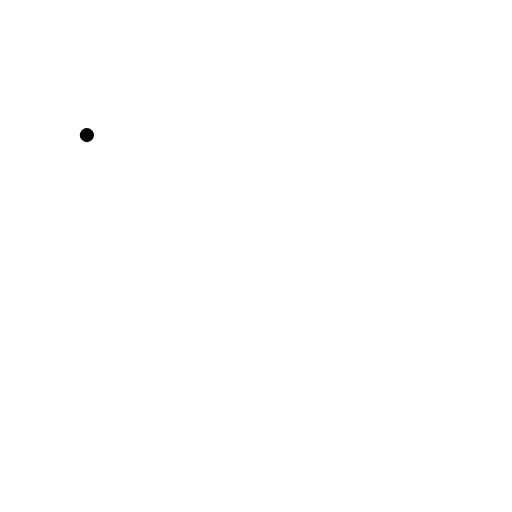
t = 0.00 s
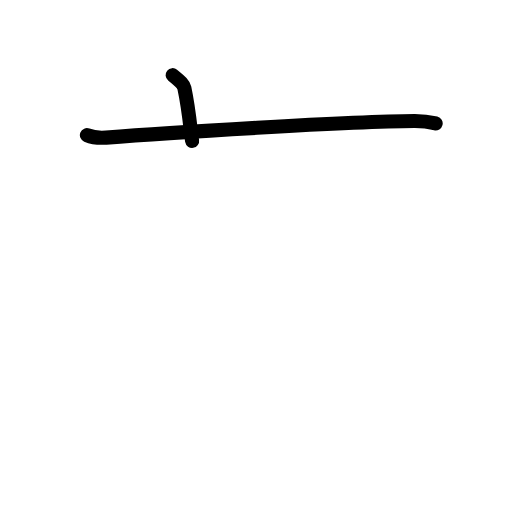
t = 1.80 s
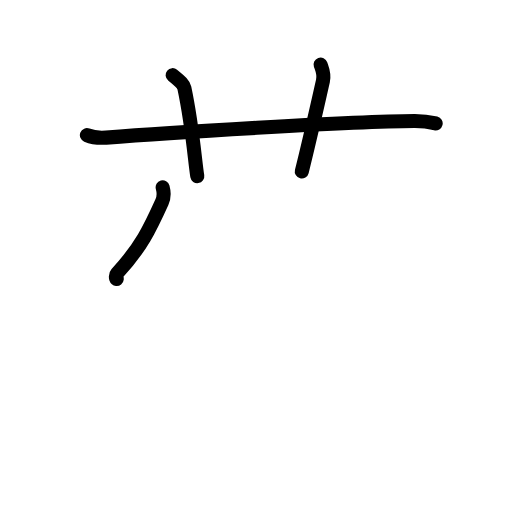
t = 3.60 s
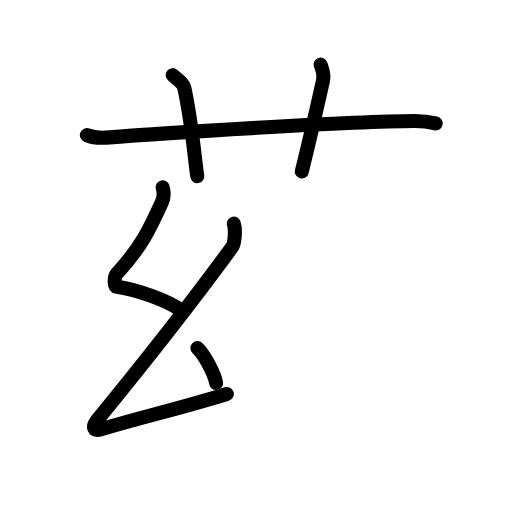
t = 5.40 s
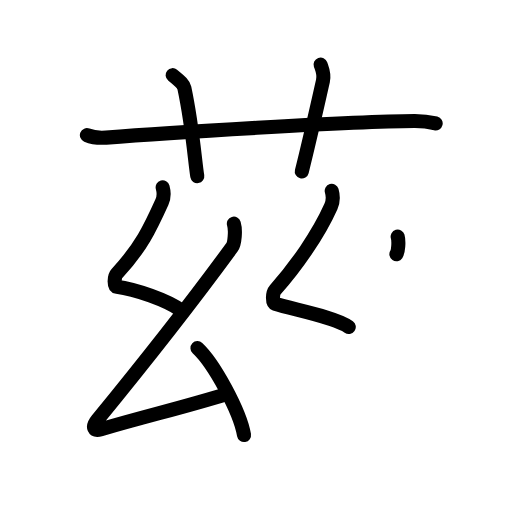
t = 7.20 s
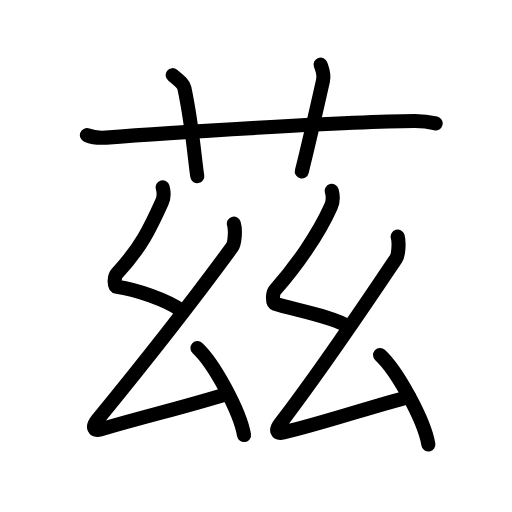
t = 9.00 s

The animated SVG that drew these frames (rendered in a browser with its animation timeline set to each time). Animation: 33 SMIL elements (animate=33); one cycle of 9.00 s.

<?xml version="1.0" encoding="UTF-8"?>
<!--
AniKanjiVG is licensed by CC-BY-SA Paul C. Sommerhoff (https://bitbucket.org/sommerhoff/anikanjivg).
AniKanjiVG uses KanjiVG which is licensed by CC-BY-SA Ulrich Apel (http://kanjivg.tagaini.net).
See also http://creativecommons.org/licenses/by-sa/3.0/
-->
<svg xmlns:kvg='http://kanjivg.tagaini.net' xmlns='http://www.w3.org/2000/svg' width='109' height='109' viewBox='0 0 109 109' style='fill:none;stroke:#000000;stroke-width:3;stroke-linecap:round;stroke-linejoin:round;' id="kvg:kanji_08332"><g id="kvg:08332" kvg:element="茲"><g id="kvg:08332-g1" kvg:element="艹" kvg:variant="true" kvg:original="艸" kvg:position="top" kvg:radical="tradit"><g id="kvg:08332-g2" kvg:element="玄" kvg:part="1" kvg:number="1" kvg:partial="true" kvg:radical="nelson"><g id="kvg:08332-g3" kvg:element="亠" kvg:partial="true"><path id="kvg:08332-s1" kvg:type="㇐" d="M18.5,28.77c1.29,0.53,2.8,0.63,4.1,0.53c11.9-0.96,51.9-3.46,65.62-3.53c2.16-0.01,3.45,0.25,4.53,0.51"><animate attributeName="d" begin="0.0s" dur="0.3333333333333333s" from="M18.5,28.77C18.5,28.77,18.5,28.77,18.5,28.77" to="M18.5,28.77c1.29,0.53,2.8,0.63,4.1,0.53" />
<animate attributeName="d" begin="0.3333333333333333s" dur="0.3333333333333333s" from="M18.5,28.77c1.29,0.53,2.8,0.63,4.1,0.53c0,0,0,0,0,0,0" to="M18.5,28.77c1.29,0.53,2.8,0.63,4.1,0.53c11.9-0.96,51.9-3.46,65.62-3.53" />
<animate attributeName="d" begin="0.6666666666666666s" dur="0.3333333333333333s" from="M18.5,28.77c1.29,0.53,2.8,0.63,4.1,0.53c11.9-0.96,51.9-3.46,65.62-3.53c0,0,0,0,0,0,0" to="M18.5,28.77c1.29,0.53,2.8,0.63,4.1,0.53c11.9-0.96,51.9-3.46,65.62-3.53c2.16-0.01,3.45,0.25,4.53,0.51" />
</path>
</g>
</g>
<path id="kvg:08332-s2" kvg:type="㇑" d="M36.75,16c1.75,1.43,2.31,1.87,2.5,2.75C41,27,41.5,34.5,42,37.5"><animate attributeName="d" begin="1.0s" dur="0.5s" from="M36.75,16C36.75,16,36.75,16,36.75,16" to="M36.75,16c1.75,1.43,2.31,1.87,2.5,2.75" />
<animate attributeName="d" begin="1.5s" dur="0.5s" from="M36.75,16c1.75,1.43,2.31,1.87,2.5,2.75c0,0,0,0,0,0,0" to="M36.75,16c1.75,1.43,2.31,1.87,2.5,2.75C41,27,41.5,34.5,42,37.5" />
<animate attributeName="d" begin="0s" dur="1.0s" from="M-100,-100" to="M-100,-100" />
</path>
<path id="kvg:08332-s3" kvg:type="㇑" d="M68.25,13.75c0.42,1.18,0.84,2.02,0.5,3.5C67.07,24.64,66,29.5,64.25,36.5"><animate attributeName="d" begin="2.0s" dur="0.5s" from="M68.25,13.75C68.25,13.75,68.25,13.75,68.25,13.75" to="M68.25,13.75c0.42,1.18,0.84,2.02,0.5,3.5" />
<animate attributeName="d" begin="2.5s" dur="0.5s" from="M68.25,13.75c0.42,1.18,0.84,2.02,0.5,3.5c0,0,0,0,0,0,0" to="M68.25,13.75c0.42,1.18,0.84,2.02,0.5,3.5C67.07,24.64,66,29.5,64.25,36.5" />
<animate attributeName="d" begin="0s" dur="2.0s" from="M-100,-100" to="M-100,-100" />
</path>
</g>
<g id="kvg:08332-g4" kvg:position="bottom"><g id="kvg:08332-g5" kvg:element="玄" kvg:part="2" kvg:number="1" kvg:partial="true" kvg:position="left" kvg:radical="nelson"><g id="kvg:08332-g6" kvg:element="幺"><path id="kvg:08332-s4" kvg:type="㇜" d="M34.63,39.87c0.3,1.1,0.39,1.94-0.15,3.13C32,48.5,30,52.75,24.85,58.27c-0.55,0.59-0.63,2.69,0,2.76c3.9,0.47,10.87,2.95,13.59,4.97"><animate attributeName="d" begin="3.0s" dur="0.25s" from="M34.63,39.87C34.63,39.87,34.63,39.87,34.63,39.87" to="M34.63,39.87c0.3,1.1,0.39,1.94-0.15,3.13" />
<animate attributeName="d" begin="3.25s" dur="0.25s" from="M34.63,39.87c0.3,1.1,0.39,1.94-0.15,3.13c0,0,0,0,0,0,0" to="M34.63,39.87c0.3,1.1,0.39,1.94-0.15,3.13C32,48.5,30,52.75,24.85,58.27" />
<animate attributeName="d" begin="3.5s" dur="0.25s" from="M34.63,39.87c0.3,1.1,0.39,1.94-0.15,3.13C32,48.5,30,52.75,24.85,58.27c0,0,0,0,0,0,0" to="M34.63,39.87c0.3,1.1,0.39,1.94-0.15,3.13C32,48.5,30,52.75,24.85,58.27c-0.55,0.59-0.63,2.69,0,2.76" />
<animate attributeName="d" begin="3.75s" dur="0.25s" from="M34.63,39.87c0.3,1.1,0.39,1.94-0.15,3.13C32,48.5,30,52.75,24.85,58.27c-0.55,0.59-0.63,2.69,0,2.76c0,0,0,0,0,0,0" to="M34.63,39.87c0.3,1.1,0.39,1.94-0.15,3.13C32,48.5,30,52.75,24.85,58.27c-0.55,0.59-0.63,2.69,0,2.76c3.9,0.47,10.87,2.95,13.59,4.97" />
<animate attributeName="d" begin="0s" dur="3.0s" from="M-100,-100" to="M-100,-100" />
</path>
<path id="kvg:08332-s5" kvg:type="㇜" d="M49.79,47.62c0.42,1.38,0.18,4.23-0.39,5C41.64,63.25,32.09,75.5,20.75,89.37c-1.3,1.59-0.78,2.45,0.78,2c10.72-3.12,17.47-4.62,26.75-7.5"><animate attributeName="d" begin="4.0s" dur="0.25s" from="M49.79,47.62C49.79,47.62,49.79,47.62,49.79,47.62" to="M49.79,47.62c0.42,1.38,0.18,4.23-0.39,5" />
<animate attributeName="d" begin="4.25s" dur="0.25s" from="M49.79,47.62c0.42,1.38,0.18,4.23-0.39,5c0,0,0,0,0,0,0" to="M49.79,47.62c0.42,1.38,0.18,4.23-0.39,5C41.64,63.25,32.09,75.5,20.75,89.37" />
<animate attributeName="d" begin="4.5s" dur="0.25s" from="M49.79,47.62c0.42,1.38,0.18,4.23-0.39,5C41.64,63.25,32.09,75.5,20.75,89.37c0,0,0,0,0,0,0" to="M49.79,47.62c0.42,1.38,0.18,4.23-0.39,5C41.64,63.25,32.09,75.5,20.75,89.37c-1.3,1.59-0.78,2.45,0.78,2" />
<animate attributeName="d" begin="4.75s" dur="0.25s" from="M49.79,47.62c0.42,1.38,0.18,4.23-0.39,5C41.64,63.25,32.09,75.5,20.75,89.37c-1.3,1.59-0.78,2.45,0.78,2c0,0,0,0,0,0,0" to="M49.79,47.62c0.42,1.38,0.18,4.23-0.39,5C41.64,63.25,32.09,75.5,20.75,89.37c-1.3,1.59-0.78,2.45,0.78,2c10.72-3.12,17.47-4.62,26.75-7.5" />
<animate attributeName="d" begin="0s" dur="4.0s" from="M-100,-100" to="M-100,-100" />
</path>
<path id="kvg:08332-s6" kvg:type="㇔" d="M42.04,74.12c3.5,3.26,9.04,13.42,9.91,18.5"><animate attributeName="d" begin="5.0s" dur="1.0s" from="M42.04,74.12C42.04,74.12,42.04,74.12,42.04,74.12" to="M42.04,74.12c3.5,3.26,9.04,13.42,9.91,18.5" />
<animate attributeName="d" begin="0s" dur="5.0s" from="M-100,-100" to="M-100,-100" />
</path>
</g>
</g>
<g id="kvg:08332-g7" kvg:element="玄" kvg:part="1" kvg:number="2" kvg:partial="true" kvg:position="right"><g id="kvg:08332-g8" kvg:element="幺"><path id="kvg:08332-s7" kvg:type="㇜" d="M70.62,40.62c0.34,1.18,0.41,2.05-0.17,3.34C67.75,50,63,56.75,58.59,61.71c-0.59,0.67-0.67,2.72,0,2.95c3.53,1.18,12.63,2.78,15.66,4.94"><animate attributeName="d" begin="6.0s" dur="0.25s" from="M70.62,40.62C70.62,40.62,70.62,40.62,70.62,40.62" to="M70.62,40.62c0.34,1.18,0.41,2.05-0.17,3.34" />
<animate attributeName="d" begin="6.25s" dur="0.25s" from="M70.62,40.62c0.34,1.18,0.41,2.05-0.17,3.34c0,0,0,0,0,0,0" to="M70.62,40.62c0.34,1.18,0.41,2.05-0.17,3.34C67.75,50,63,56.75,58.59,61.71" />
<animate attributeName="d" begin="6.5s" dur="0.25s" from="M70.62,40.62c0.34,1.18,0.41,2.05-0.17,3.34C67.75,50,63,56.75,58.59,61.71c0,0,0,0,0,0,0" to="M70.62,40.62c0.34,1.18,0.41,2.05-0.17,3.34C67.75,50,63,56.75,58.59,61.71c-0.59,0.67-0.67,2.72,0,2.95" />
<animate attributeName="d" begin="6.75s" dur="0.25s" from="M70.62,40.62c0.34,1.18,0.41,2.05-0.17,3.34C67.75,50,63,56.75,58.59,61.71c-0.59,0.67-0.67,2.72,0,2.95c0,0,0,0,0,0,0" to="M70.62,40.62c0.34,1.18,0.41,2.05-0.17,3.34C67.75,50,63,56.75,58.59,61.71c-0.59,0.67-0.67,2.72,0,2.95c3.53,1.18,12.63,2.78,15.66,4.94" />
<animate attributeName="d" begin="0s" dur="6.0s" from="M-100,-100" to="M-100,-100" />
</path>
<path id="kvg:08332-s8" kvg:type="㇜" d="M84.66,50.36c0.37,1.3,0.15,3.98-0.34,4.71c-6.57,9.68-14.7,22.06-24.66,35.12c-1.14,1.5-0.71,2.21,0.69,1.88c8.42-1.99,19.4-5.71,26.76-7.59"><animate attributeName="d" begin="7.0s" dur="0.25s" from="M84.66,50.36C84.66,50.36,84.66,50.36,84.66,50.36" to="M84.66,50.36c0.37,1.3,0.15,3.98-0.34,4.71" />
<animate attributeName="d" begin="7.25s" dur="0.25s" from="M84.66,50.36c0.37,1.3,0.15,3.98-0.34,4.71c0,0,0,0,0,0,0" to="M84.66,50.36c0.37,1.3,0.15,3.98-0.34,4.71c-6.57,9.68-14.7,22.06-24.66,35.12" />
<animate attributeName="d" begin="7.5s" dur="0.25s" from="M84.66,50.36c0.37,1.3,0.15,3.98-0.34,4.71c-6.57,9.68-14.7,22.06-24.66,35.12c0,0,0,0,0,0,0" to="M84.66,50.36c0.37,1.3,0.15,3.98-0.34,4.71c-6.57,9.68-14.7,22.06-24.66,35.12c-1.14,1.5-0.71,2.21,0.69,1.88" />
<animate attributeName="d" begin="7.75s" dur="0.25s" from="M84.66,50.36c0.37,1.3,0.15,3.98-0.34,4.71c-6.57,9.68-14.7,22.06-24.66,35.12c-1.14,1.5-0.71,2.21,0.69,1.88c0,0,0,0,0,0,0" to="M84.66,50.36c0.37,1.3,0.15,3.98-0.34,4.71c-6.57,9.68-14.7,22.06-24.66,35.12c-1.14,1.5-0.71,2.21,0.69,1.88c8.42-1.99,19.4-5.71,26.76-7.59" />
<animate attributeName="d" begin="0s" dur="7.0s" from="M-100,-100" to="M-100,-100" />
</path>
<path id="kvg:08332-s9" kvg:type="㇔" d="M80.91,75.57c3.63,3.36,9.39,13.82,10.29,19.05"><animate attributeName="d" begin="8.0s" dur="1.0s" from="M80.91,75.57C80.91,75.57,80.91,75.57,80.91,75.57" to="M80.91,75.57c3.63,3.36,9.39,13.82,10.29,19.05" />
<animate attributeName="d" begin="0s" dur="8.0s" from="M-100,-100" to="M-100,-100" />
</path>
</g>
</g>
</g>
</g>
</svg>
